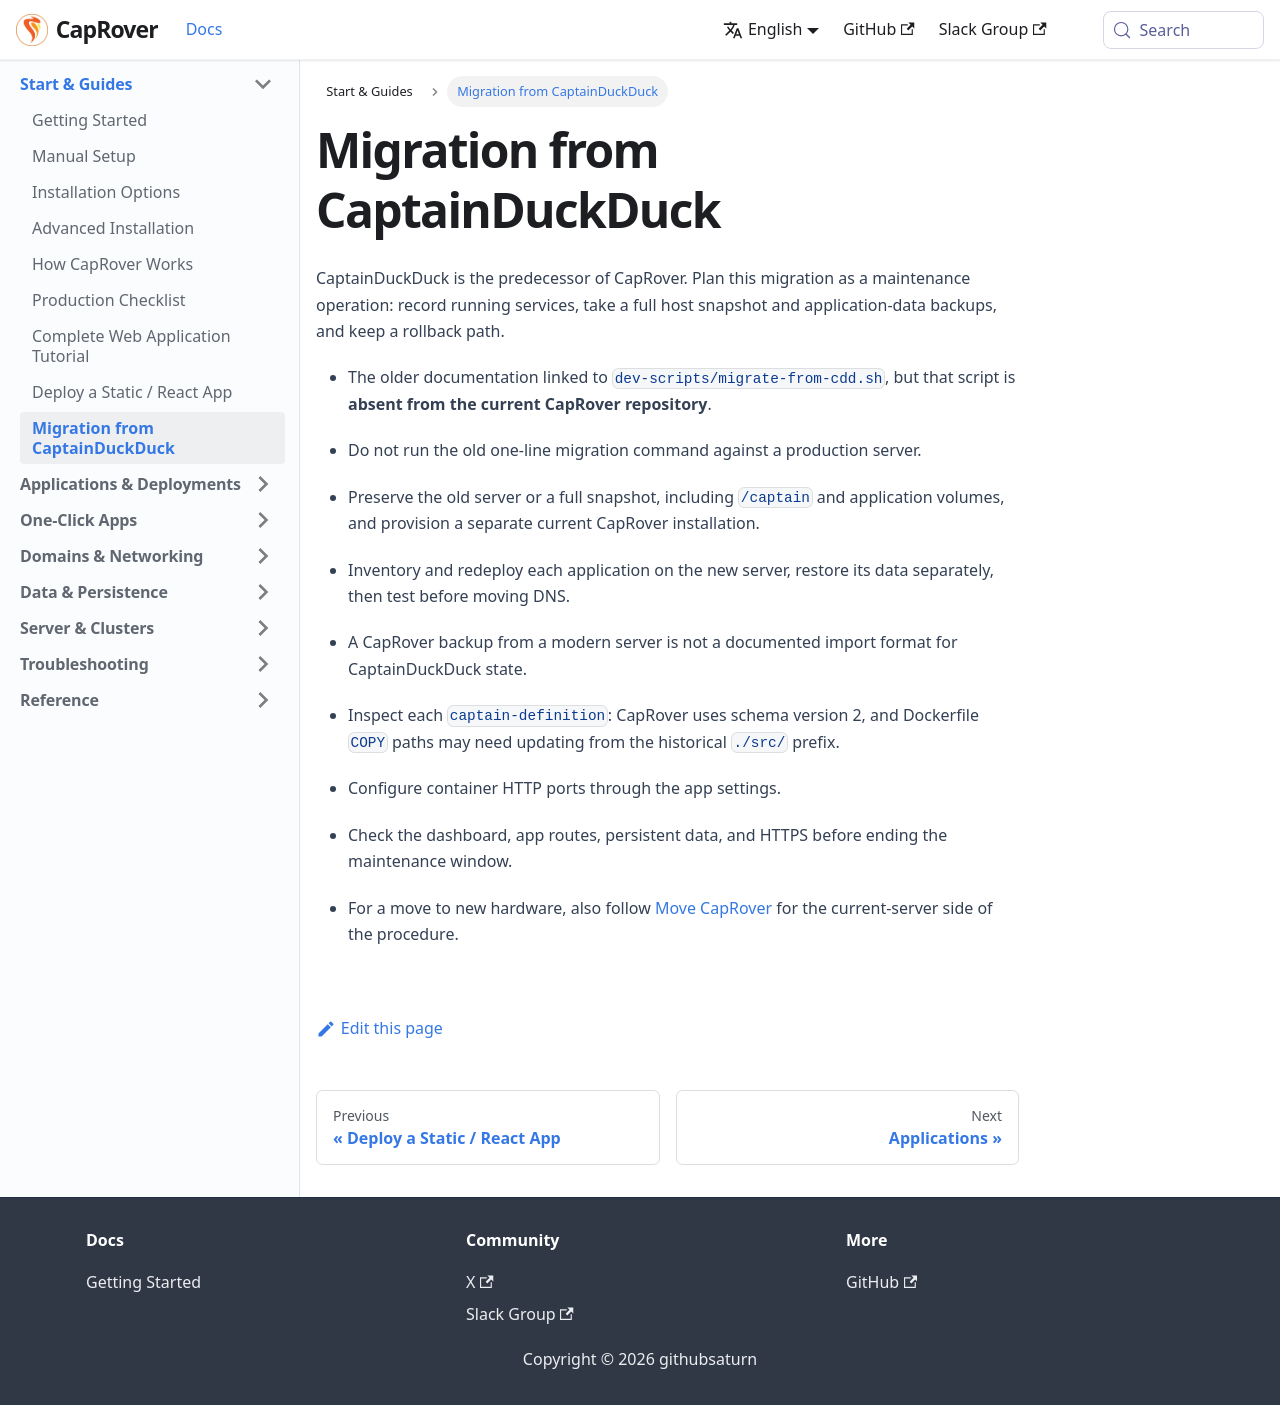

repository: caprover/caprover-website · page: docs/guides/cdd-migration.html · generator: docusaurus

---
id: cdd-migration
title: Migration from CaptainDuckDuck
slug: /guides/cdd-migration
---

CaptainDuckDuck is the predecessor of CapRover. Plan this migration as a maintenance operation: record running services, take a full host snapshot and application-data backups, and keep a rollback path.

- The older documentation linked to `dev-scripts/migrate-from-cdd.sh`, but that script is **absent from the current CapRover repository**.
- Do not run the old one-line migration command against a production server.
- Preserve the old server or a full snapshot, including `/captain` and application volumes, and provision a separate current CapRover installation.
- Inventory and redeploy each application on the new server, restore its data separately, then test before moving DNS.
- A CapRover backup from a modern server is not a documented import format for CaptainDuckDuck state.

- Inspect each `captain-definition`: CapRover uses schema version 2, and Dockerfile `COPY` paths may need updating from the historical `./src/` prefix.
- Configure container HTTP ports through the app settings.
- Check the dashboard, app routes, persistent data, and HTTPS before ending the maintenance window.
- For a move to new hardware, also follow [Move CapRover](../server/backup/restore.md) for the current-server side of the procedure.
